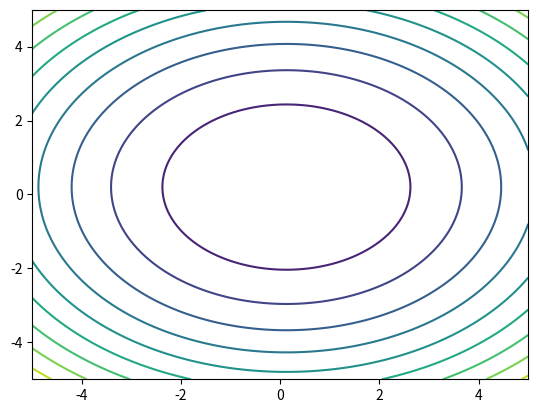

Python code for this plot:
import matplotlib.pyplot as plt
import numpy as np
from matplotlib import pylab


def makeData():
    # Строим сетку в интервале от -10 до 10, имеющую 100 отсчетов по обоим координатам
    x = np.linspace(-5, 5, 100)
    y = np.linspace(-5, 5, 100)

    # Создаем двумерную матрицу-сетку
    xgrid, ygrid = np.meshgrid(x, y)

    # В узлах рассчитываем значение функции
    # z = np.sin(xgrid) * np.sin(ygrid) / (xgrid * ygrid)
    z = 16 * xgrid ** 2 + 20 * ygrid ** 2 - 4 * xgrid - 8 * ygrid + 1
    # print(xgrid)
    return xgrid, ygrid, z


if __name__ == '__main__':
    x, y, z = makeData()
    # fig = plt.figure()
    # axes = fig.add_subplot(projection='3d')
    # axes.plot_surface(x, y, z)
    plt.contour(x, y, z, levels=10)
    plt.show()


def draw(points, func, optimizer):
    x1, y1, z = points
    x = np.linspace(-0.5, 1, 1000)
    y = np.linspace(-0.5, 1, 1000)
    xgrid, ygrid = np.meshgrid(x, y)

    zgrid = 16 * xgrid ** 2 + 20 * ygrid ** 2 - 4 * xgrid - 8 * ygrid + 5
    # zgrid = 64 * xgrid ** 2 + 64 * ygrid ** 2 + 126 * xgrid * ygrid - 10 * xgrid + 30 * ygrid + 13
    # print(z)
    # print(sorted(z))
    plt.contour(xgrid, ygrid, zgrid, levels=sorted(z))
    pylab.plt.plot(x1, y1, color='r', marker='o')
    # ax.clabel(colors='black')
    pylab.plt.savefig(str(func).replace(' ', '_') + type(optimizer(1, 0, 1)).__name__ + '.png')
    plt.show()
